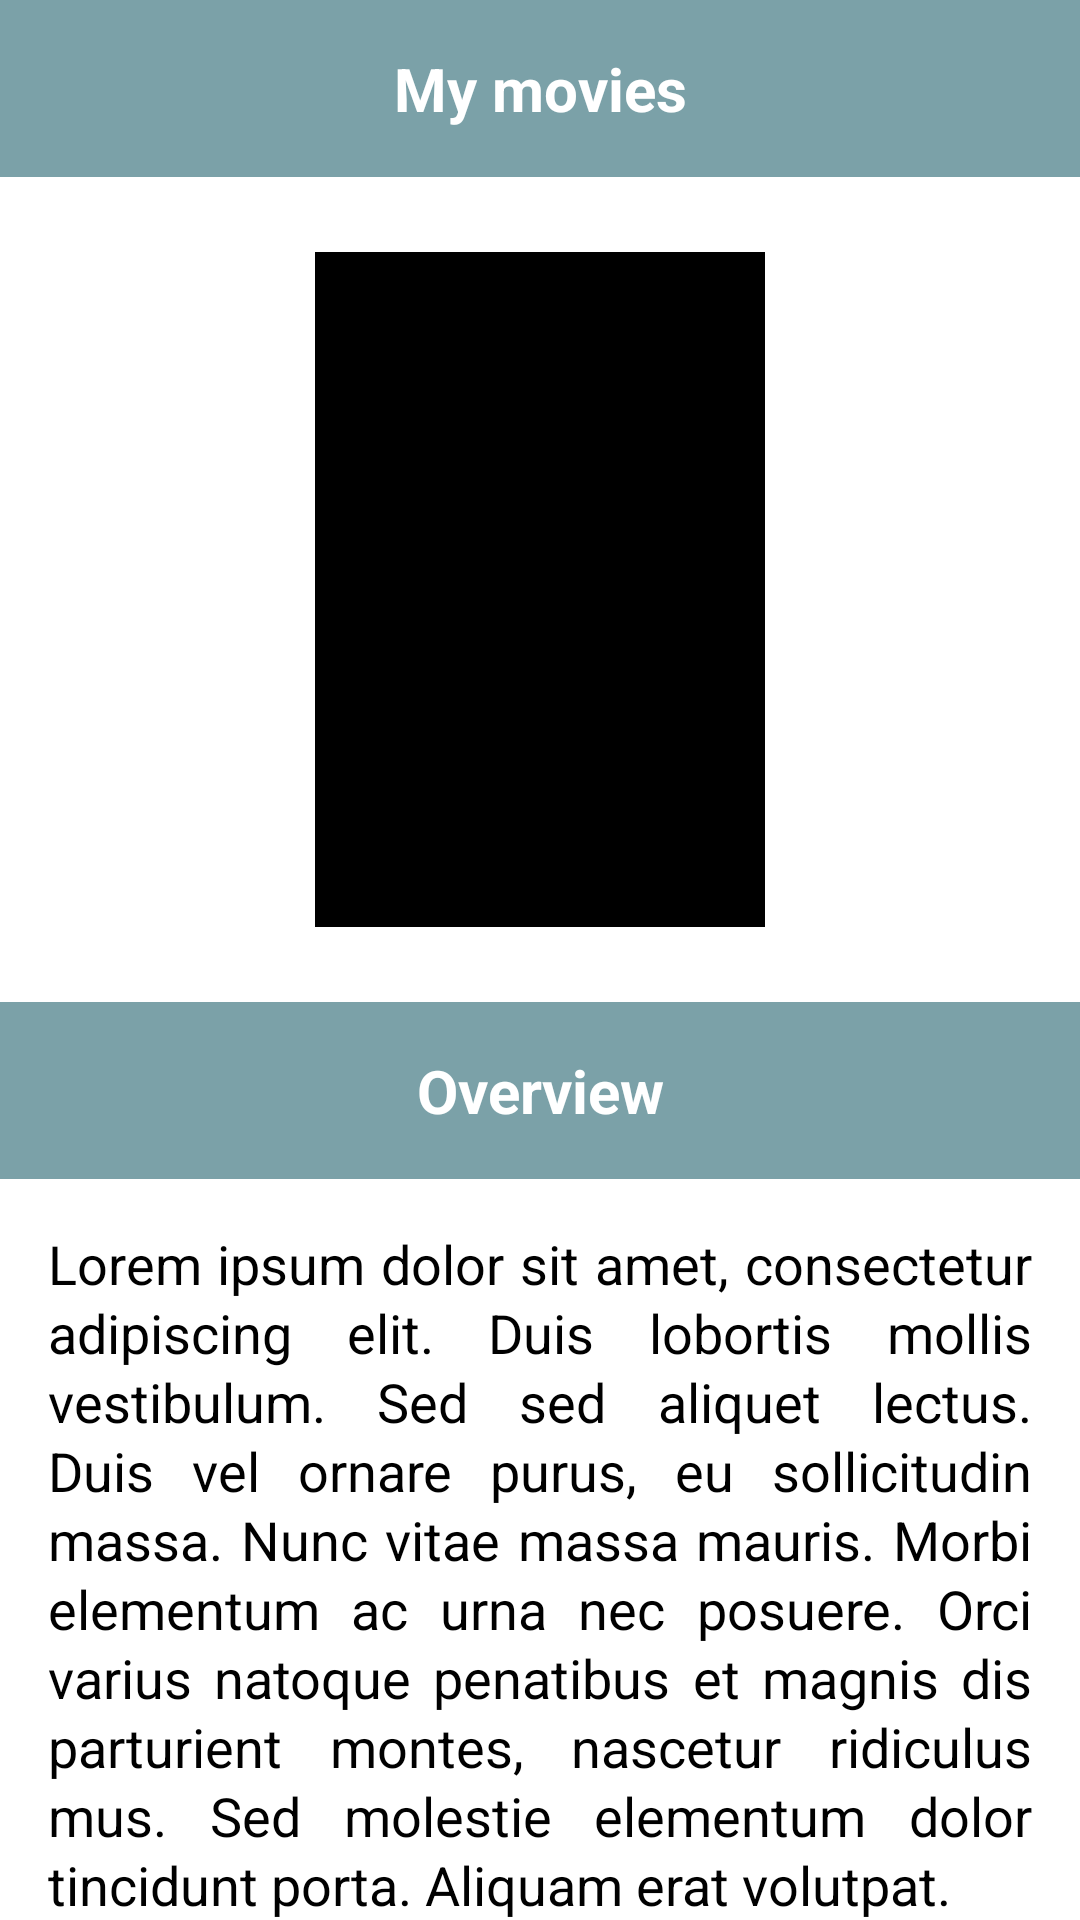

Produce the Android XML layout that renders to this screen, including the resource entries it uses.
<!-- AndroidManifest.xml: application theme Theme.UF1_Proyecto -->
<!-- res/layout/fragment_pelicula_info.xml -->
<?xml version="1.0" encoding="utf-8"?>
<androidx.core.widget.NestedScrollView
    xmlns:android="http://schemas.android.com/apk/res/android"
    xmlns:tools="http://schemas.android.com/tools"
    android:layout_width="match_parent"
    android:layout_height="match_parent"
    tools:context="com.example.uf1_proyecto.views.PeliculaInfoFragment"
    >

    <LinearLayout
        android:layout_width="match_parent"
        android:layout_height="match_parent"
        android:orientation="vertical"
        android:background="@color/white"
        android:gravity="center_horizontal"
        >

        <TextView
            android:id="@+id/txtTituloInfoPelicula"
            android:layout_width="match_parent"
            android:layout_height="wrap_content"
            android:padding="16dp"
            android:text="@string/myMovies"
            android:background="@color/blue"
            android:textColor="@color/white"
            android:justificationMode="inter_word"
            android:textStyle="bold"
            android:textSize="20sp"
            android:lineSpacingExtra="2dp"
            android:textAlignment="center"/>

        <ImageView
            android:id="@+id/caratulaPelicula"
            android:layout_width="150dp"
            android:layout_height="225dp"
            android:background="@color/black"
            android:layout_margin="25dp"/>

        <TextView
            android:layout_width="match_parent"
            android:layout_height="wrap_content"
            android:padding="16dp"
            android:text="@string/overview"
            android:background="@color/blue"
            android:textColor="@color/white"
            android:textStyle="bold"
            android:textSize="20sp"
            android:textAlignment="center"/>

        <TextView
            android:id="@+id/txtSinopsisInfoPelicula"
            android:layout_width="match_parent"
            android:layout_height="wrap_content"
            android:padding="16dp"
            android:text="@string/lorem"
            android:textColor="@color/black"
            android:textSize="18sp"
            android:lineSpacingExtra="2dp"
            android:justificationMode="inter_word"/>

        <TextView
            android:layout_width="match_parent"
            android:layout_height="wrap_content"
            android:padding="16dp"
            android:text="@string/rating"
            android:background="@color/blue"
            android:textColor="@color/white"
            android:textStyle="bold"
            android:textSize="20sp"
            android:textAlignment="center"/>
        
        <RatingBar
            android:id="@+id/barraValoracion"
            android:layout_margin="35dp"
            android:layout_width="wrap_content"
            android:layout_height="wrap_content"
            android:progressTint="@color/yellow"
            />

        <TextView
            android:layout_width="match_parent"
            android:layout_height="wrap_content"
            android:padding="16dp"
            android:text="@string/review"
            android:background="@color/blue"
            android:textColor="@color/white"
            android:textStyle="bold"
            android:textSize="20sp"
            android:textAlignment="center"/>

        <EditText
            android:id="@+id/etReview"
            android:layout_width="match_parent"
            android:layout_height="wrap_content"
            android:justificationMode="inter_word"
            android:textColor="@color/black"
            android:padding="12dp"/>

        <Button
            android:id="@+id/btn_send"
            android:layout_width="wrap_content"
            android:layout_height="wrap_content"
            android:layout_margin="12dp"
            android:text="@string/send"/>

    </LinearLayout>
</androidx.core.widget.NestedScrollView>
<!-- resources referenced by this layout -->
<resources>
  <color name="black">#FF000000</color>
  <color name="blue">#7BA1A8</color>
  <color name="white">#FFFFFFFF</color>
  <color name="yellow">#FFEB3B</color>
  <string name="lorem"> Lorem ipsum dolor sit amet, consectetur adipiscing elit. Duis lobortis mollis vestibulum. Sed sed aliquet lectus. Duis vel ornare purus, eu sollicitudin massa. Nunc vitae massa mauris. Morbi elementum ac urna nec posuere. Orci varius natoque penatibus et magnis dis parturient montes, nascetur ridiculus mus. Sed molestie elementum dolor tincidunt porta. Aliquam erat volutpat. </string>
  <string name="myMovies">My movies</string>
  <string name="overview">Overview</string>
  <string name="rating">Rating</string>
  <string name="review">Review</string>
  <string name="send">Send</string>
  <style name="Theme.UF1_Proyecto" parent="Base.Theme.UF1_Proyecto" />
  <style name="Base.Theme.UF1_Proyecto" parent="Theme.Material3.DayNight.NoActionBar">
          
          
      </style>
</resources>
